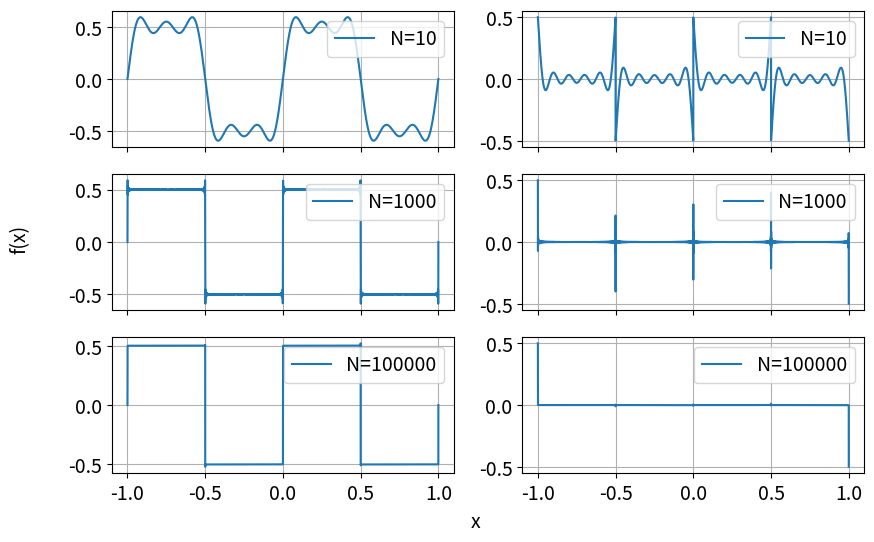

Python code for this plot: (Note: this script raises an exception after producing the figure.)
import numpy as np
from matplotlib import pyplot as plt

filepath = r'/media/candido/Extreme SSD/Unipi/Secondo anno/Lab 2/Materiale/Esercizi/Relazionenatalizia/'

### Aesthetic Settings
fontsize = 14
num_plots = 6
params = {
    'figure.figsize': (6 * 1.618, 6),  # Figure size
    'axes.labelsize': fontsize,        # Axis label size
    'axes.titlesize': fontsize,        # Title size
    'xtick.labelsize': fontsize,       # X-axis tick label size
    'ytick.labelsize': fontsize,       # Y-axis tick label size
    'legend.fontsize': fontsize,       # Legend font size
}
plt.rcParams.update(params)

# Fourier sine series for a square wave
def ff(x, iter=1000, omega=2 * np.pi, phi=0):
    iter += 1
    f = 0
    for k in range(1, iter, 2):
        f += (2 / (k * np.pi)) * np.sin(k * x * omega + phi)
    return f

# Analytical square wave
def squarewave(x, a, omega=2 * np.pi, phi=0):
    return a * np.sign(np.sin(x * omega + phi))

# Residuals: Difference between square wave and Fourier series
def residuals(x, a, iter, omega=2 * np.pi, phi=0):
    return squarewave(x, a, omega, phi) - ff(x, iter, omega, phi)

# Compute squared residuals and residual area ratios
def squaredresiduals_and_ratios(x, a, iterations, omega=2 * np.pi, phi=0):
    residual_sums = []
    residual_areas = []
    total_area = (max(x) - min(x)) * a  # Total area of the square wave

    for it in iterations:
        res = residuals(x, a, iter=it, omega=omega, phi=phi)
        residual_sums.append(np.sum(res**2))  # Squared residuals
        residual_areas.append(np.sum(np.abs(res)) * (max(x) - min(x)) / len(x))  # Area of the residuals

    ratios = np.array(residual_areas) / total_area  # Ratios of residual area to total area
    return residual_sums, ratios

# Parameters
iter = np.logspace(1, num_plots, num_plots, base=10)  # Logarithmically spaced
res_im = 10000
xx = np.linspace(-1, 1, res_im)

########## Create layout for subplots
fig, axes = plt.subplots(int(num_plots / 2), 2, sharex=True)  # Share axes
axes = axes.flatten()  # Flatten the array for easier iteration

# Iterate through subplots
for i, ax in enumerate(axes):
    if i % 2 == 0:
        iter_value = int(iter[i])
        iteration = int(1 + np.floor(iter_value / 2))  # Kind of wave we are working on
        ax.plot(xx, ff(xx, iter=iteration), label=f'N={iter_value}')
        ax.grid(True)
        ax.legend(loc='upper right')
    if i % 2 == 1:
        iter_value = int(iter[i])
        iteration = int(iter_value / 10)  # Kind of wave we are working on
        ax.plot(xx, residuals(xx, a=0.5, iter=iteration), label=f'N={iteration}')
        ax.grid(True)
        ax.legend(loc='upper right')

# Add shared labels for x and y
fig.text(0.5, 0.02, 'x', ha='center', fontsize=fontsize)  # Slightly lower x-axis label
fig.text(0.02, 0.5, 'f(x)', va='center', rotation='vertical', fontsize=fontsize)  # Slightly left y-axis label
plt.savefig(filepath + "fousquarewave.png")  # Save the plot
plt.show()
